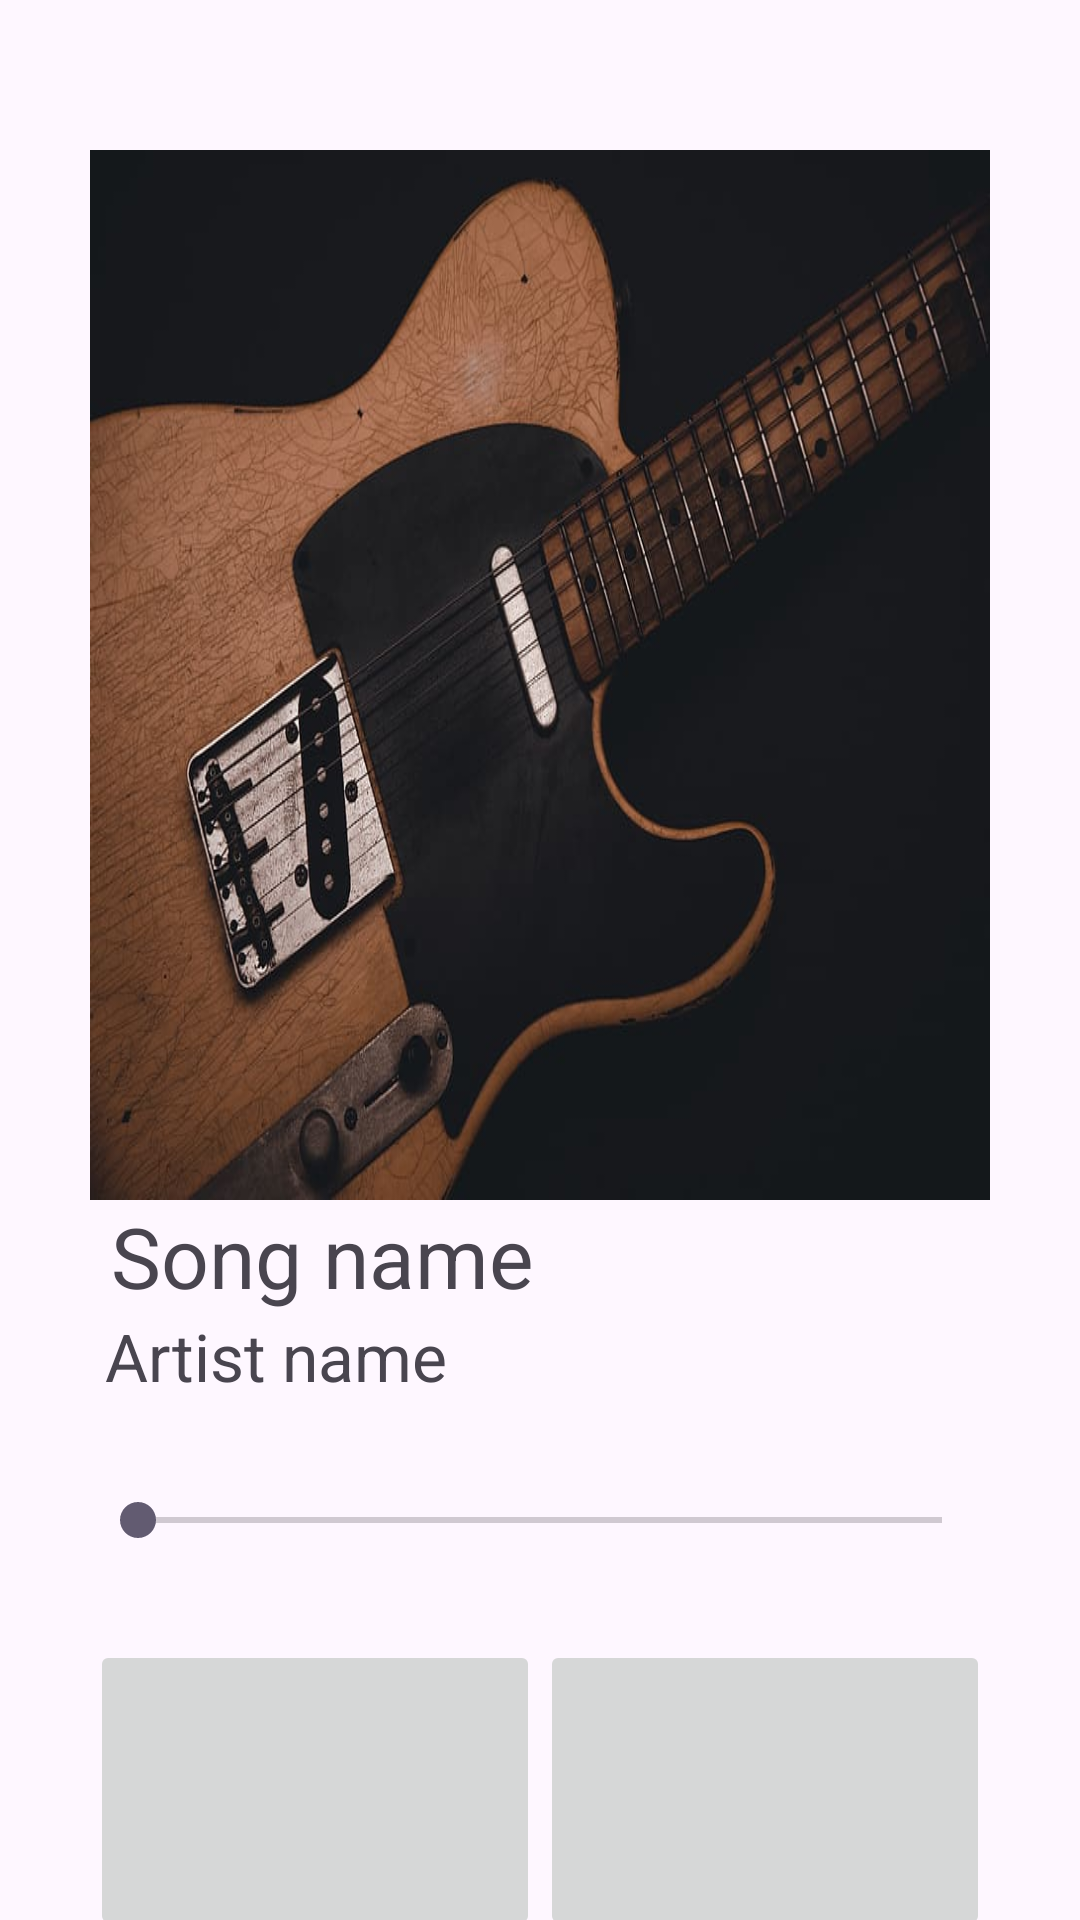

The Android layout XML behind this screen, and the referenced resources:
<!-- AndroidManifest.xml: application theme Theme.Homework_3m_6_audio_player -->
<!-- res/layout/activity_player.xml -->
<?xml version="1.0" encoding="utf-8"?>
<LinearLayout xmlns:android="http://schemas.android.com/apk/res/android"
    xmlns:app="http://schemas.android.com/apk/res-auto"
    xmlns:tools="http://schemas.android.com/tools"
    android:layout_width="match_parent"
    android:layout_height="match_parent"
    tools:context=".PlayerActivity"
    android:orientation="vertical">

    <ImageView
        android:layout_width="300dp"
        android:layout_height="350dp"
        android:src="@drawable/music_background"
        android:scaleType="fitXY"
        android:layout_gravity="center_horizontal"
        android:layout_marginTop="50dp"
        />
    <LinearLayout
        android:layout_gravity="center_horizontal"
        android:layout_width="300dp"
        android:layout_height="wrap_content"
        android:orientation="vertical">
        <TextView
            android:id="@+id/tv_song_name"
            android:text=" Song name"
            android:textSize="28sp"
            android:layout_width="wrap_content"
            android:layout_height="wrap_content"/>
    <TextView
        android:id="@+id/tv_artist_name"
        android:textSize="22sp"
        android:text="Artist name"
        android:layout_marginStart="5dp"
        android:layout_width="wrap_content"
        android:layout_height="wrap_content"/>

    </LinearLayout>
    <SeekBar
        android:layout_width="300dp"
        android:layout_height="40dp"
        android:layout_marginTop="20dp"
        android:layout_gravity="center_horizontal"/>
    <LinearLayout
        android:layout_marginTop="20dp"
        android:layout_gravity="center_horizontal"
        android:layout_width="300dp"
        android:layout_height="100dp"
        android:orientation="horizontal">
        <ImageButton
            android:id="@+id/btn_pause"
            android:src="@drawable/ic_pause"
            android:layout_width="150dp"
            android:layout_height="100dp"/>
        <ImageButton
            android:id="@+id/btn_play"
            android:src="@drawable/ic_play"
            android:layout_width="150dp"
            android:layout_height="100dp"/>

    </LinearLayout>
</LinearLayout>
<!-- resources referenced by this layout -->
<resources>
  <!-- drawable music_background: jpg bitmap (drawable, 52463 bytes) -->
  <style name="Theme.Homework_3m_6_audio_player" parent="Base.Theme.Homework_3m_6_audio_player" />
  <style name="Base.Theme.Homework_3m_6_audio_player" parent="Theme.Material3.DayNight.NoActionBar">
          
          
      </style>
</resources>
